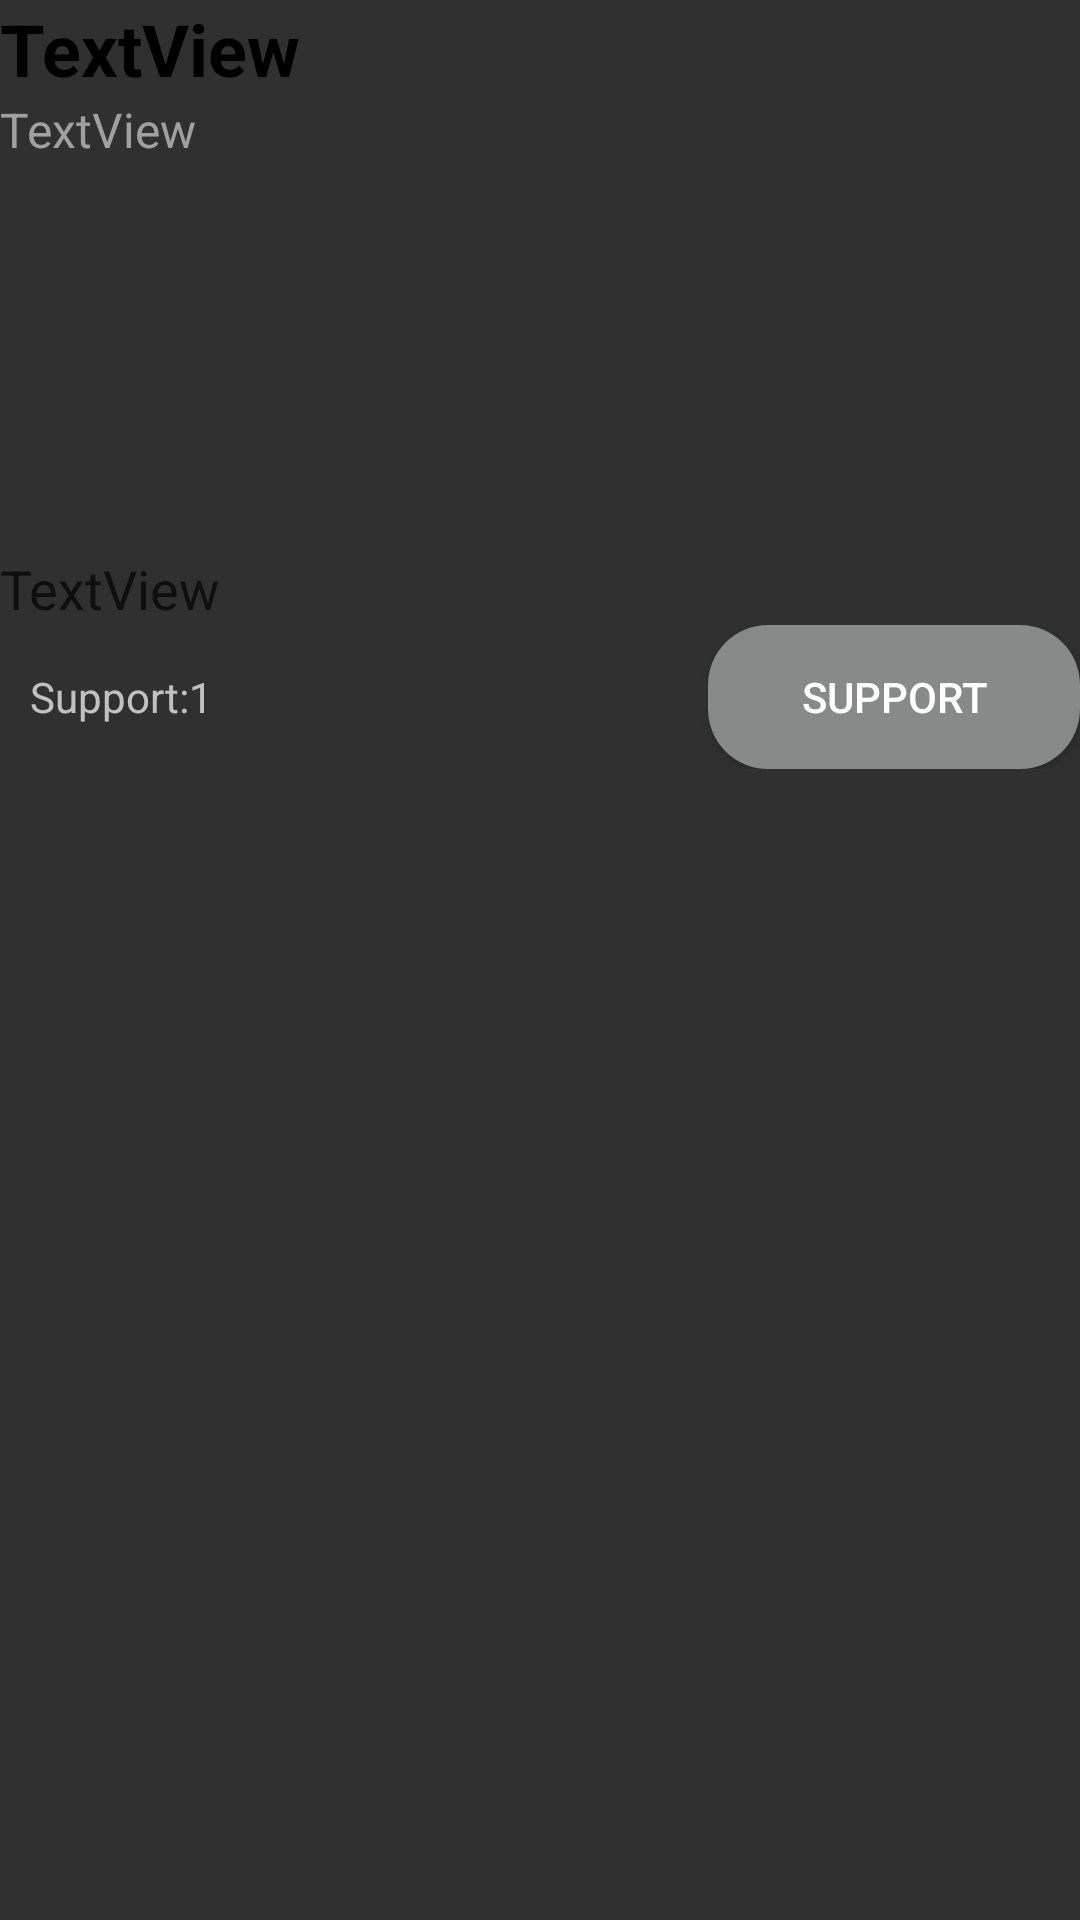

Layout XML and referenced resources for this Android screen:
<!-- AndroidManifest.xml: application theme AppTheme -->
<!-- res/layout/activity_totcompdesc.xml -->
<?xml version="1.0" encoding="utf-8"?>
<LinearLayout xmlns:android="http://schemas.android.com/apk/res/android"
    xmlns:app="http://schemas.android.com/apk/res-auto"
    xmlns:tools="http://schemas.android.com/tools"
    android:layout_width="match_parent"
    android:layout_height="match_parent"
    android:orientation="vertical"
    tools:context=".UserActivities.totcompdesc">

    <LinearLayout
        android:layout_width="match_parent"
        android:layout_height="wrap_content"
        android:orientation="horizontal">

        <TextView
            android:id="@+id/tcdheadingtext"
            android:layout_width="wrap_content"
            android:layout_height="wrap_content"
            android:layout_weight="1"
            android:text="TextView"
            android:textSize="24dp"
            android:textStyle="bold"
            android:textColor="#000000"
            android:transitionName="trans2"/>
    </LinearLayout>

    <LinearLayout
        android:layout_width="match_parent"
        android:layout_height="wrap_content"
        android:orientation="horizontal">

        <TextView
            android:id="@+id/timeauthtext"
            android:layout_width="wrap_content"
            android:layout_height="wrap_content"
            android:layout_weight="1"
            android:textSize="16dp"
            android:text="TextView"
            android:textColor="#A0A0A0"/>
    </LinearLayout>

    <LinearLayout
        android:layout_width="match_parent"
        android:layout_height="wrap_content"
        android:orientation="horizontal"
        android:gravity="center"
        android:id="@+id/tcdimglinear">

        <ImageView
            android:id="@+id/tcdimg"
            android:layout_width="140dp"
            android:layout_height="130dp"
            android:scaleType="fitXY"
            app:srcCompat="@mipmap/ic_launcher" />
    </LinearLayout>

    <LinearLayout
        android:layout_width="match_parent"
        android:layout_height="wrap_content"
        android:orientation="horizontal">

        <TextView
            android:id="@+id/tcddesctext"
            android:layout_width="wrap_content"
            android:layout_height="wrap_content"
            android:layout_weight="1"
            android:text="TextView"
            android:textSize="18dp"
            android:textColor="#0F0F0F"/>
    </LinearLayout>

    <LinearLayout
        android:layout_width="match_parent"
        android:layout_height="wrap_content"
        android:orientation="horizontal">

        <TextView
            android:layout_width="200dp"
            android:layout_height="wrap_content"
            android:id="@+id/tcdsnt"
            android:layout_weight="1"
            android:text="Support:1"
            android:translationX="10dp"/>


        <ToggleButton
            android:id="@+id/tcdsuppbutton"
            android:layout_width="wrap_content"
            android:layout_height="wrap_content"
            android:layout_weight="1"
            android:background="@drawable/roundshape"
            android:textOff="SUPPORT"
            android:textOn="UNSUPPORT" />

    </LinearLayout>
</LinearLayout>
<!-- resources referenced by this layout -->
<resources>
  <!-- drawable roundshape (drawable) -->
  <?xml version="1.0" encoding="utf-8"?>
  <selector xmlns:android="http://schemas.android.com/apk/res/android">
      <item android:state_checked="true">
      <shape android:shape="rectangle">
         <corners android:radius="20dp"></corners>
          <solid android:color="@color/colorPrimary"
              android:width="1dp">
          </solid>
      </shape>
      </item>
      <item android:state_checked="false">
          <shape android:shape="rectangle">
              <corners android:radius="20dp"></corners>
              <solid android:width="1dp" android:color="#ff878a88"></solid>
          </shape>
      </item>
  
  </selector>
  <style name="AppTheme" parent="Theme.AppCompat">
          
          <item name="colorPrimary">@color/colorPrimary</item>
          <item name="colorPrimaryDark">@color/colorPrimaryDark</item>
          <item name="colorAccent">@color/colorAccent</item>
          
          <item name="android:windowActivityTransitions">true</item>
  
          
          <item name="android:windowEnterTransition">@transition/explode</item>
          <item name="android:windowExitTransition">@transition/explode</item>
  
          
          <item name="android:windowSharedElementEnterTransition">
              @transition/fadetransition</item>
          <item name="android:windowSharedElementExitTransition">
              @transition/explode</item>
  
  
      </style>
  <color name="colorPrimary">#1E98EB</color>
  <color name="colorPrimaryDark">#1E90EB</color>
  <color name="colorAccent">#9E2DBA</color>
</resources>
